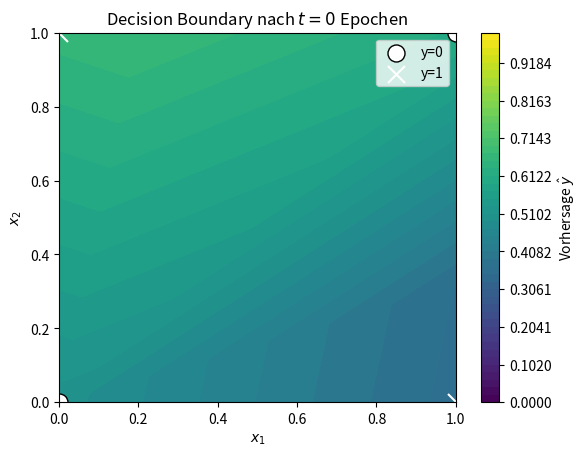

Reproduce this figure in Python. (Note: this script raises an exception after producing the figure.)
import numpy as np
import matplotlib.pyplot as plt

class NeuralNetwork:
    def __init__(self):
        self.current_Learn_Iteration = 0
        # Das KNN wird mit random Werten initialisiert
        self.w1 = np.random.randn(2,4)
        self.b1 = np.zeros((1,4))
        self.w2 = np.random.randn(4,1)
        self.b2 = np.zeros((1,1))
        # Liste für die spätere Visualisierung der Loss Einträge
        self.lossHistory = []

    def forward(self, X):
        self.Z1 =  X @ self.w1 + self.b1
        self.A1 = self.relu(self.Z1)
        self.Z2 = self.A1 @ self.w2 + self.b2
        self.A2 = self.sigmoid(self.Z2)
        return self.A2

    def backward(self, X, y):
        self.dZ2 = (self.A2 - y) / X.shape[0]
        self.dW2 = self.A1.T @ self.dZ2
        self.dB2 = np.sum(self.dZ2, axis=0, keepdims=True)

        self.dA1 = self.dZ2 @ self.w2.T
        self.dZ1 = self.dA1 * self.relu_Derivative(self.Z1)

        self.dW1 = X.T @ self.dZ1
        self.dB1 = np.sum(self.dZ1, axis=0, keepdims=True)


    def update(self, learning_rate):
        self.w1 -= learning_rate * self.dW1
        self.b1 -= learning_rate * self.dB1
        self.w2 -= learning_rate * self.dW2
        self.b2 -= learning_rate * self.dB2

    def train(self, X, y, epochs=10000, lr=0.1):
        for i in range(epochs):
            self.forward(X)
            loss = - np.mean(y * np.log(self.A2) + (1 - y) * np.log(1 - self.A2))
            self.lossHistory.append((self.current_Learn_Iteration, loss))
            if self.current_Learn_Iteration % 1000 == 0:
                print(f"Loss nach {self.current_Learn_Iteration} Epochen:\t{loss}")
            self.backward(X, y)
            self.update(lr)
            self.current_Learn_Iteration += 1


    def relu(self, value):
        return np.maximum(0,value)

    def relu_Derivative(self, value):
        return (value > 0).astype(float)

    def sigmoid(self, value):
        return 1 / (1 + np.exp(-value))

    def visualize_Loss(self):
        x,y = zip(*self.lossHistory)
        plt.xlabel("Epoche $t$")
        plt.ylabel("Loss $L$")
        plt.title("$L(t)$")
        plt.plot(x,y)
        plt.show()

    def visualize_Boundary(self, comment="", save=False, filename="myPlot.png"):
        xx, yy = np.meshgrid(np.linspace(0, 1, 200), np.linspace(0, 1, 200))
        grid_points = np.column_stack([xx.ravel(), yy.ravel()])
        predictions = self.forward(grid_points)
        Z = predictions.reshape(xx.shape)
        plt.contourf(xx, yy, Z, levels=np.linspace(0, 1, 50), cmap="viridis", vmin=0, vmax=1)

        plt.colorbar(label="Vorhersage $\\hat{y}$")
        X = np.array([[0,0],[0,1],[1,0],[1,1]])
        y = np.array([0,1,1,0])

        for label, marker in [(0, "o"), (1, "x")]:
            mask = (y == label)
            plt.scatter(X[mask, 0], X[mask, 1], c="white", edgecolors="black",
                        marker=marker, s=150, label=f"y={label}")

        plt.legend()
        plt.xlabel("$x_1$")
        plt.ylabel("$x_2$")
        plt.title(f"Decision Boundary {comment}")
        if save:
            plt.savefig(filename, dpi=300, bbox_inches="tight")
        else:
            plt.show()
        plt.close()



if __name__ == "__main__":
    N = NeuralNetwork()

    # Eingabe Werte - Alle Kombinationen für XOR
    X = np.array(
        [
            [0,0],
            [0,1],
            [1,0],
            [1,1]
        ]
    )

    # Ziel Werte für X
    Y = np.array(
        [
            [0],
            [1],
            [1],
            [0]
        ]
    )

    for i in range(101):
        N.visualize_Boundary(comment=f"nach $t={i*10}$ Epochen", save=True, filename=f"./images/{i:05}.png")
        N.train(X, Y, 10)

    N.visualize_Loss()
